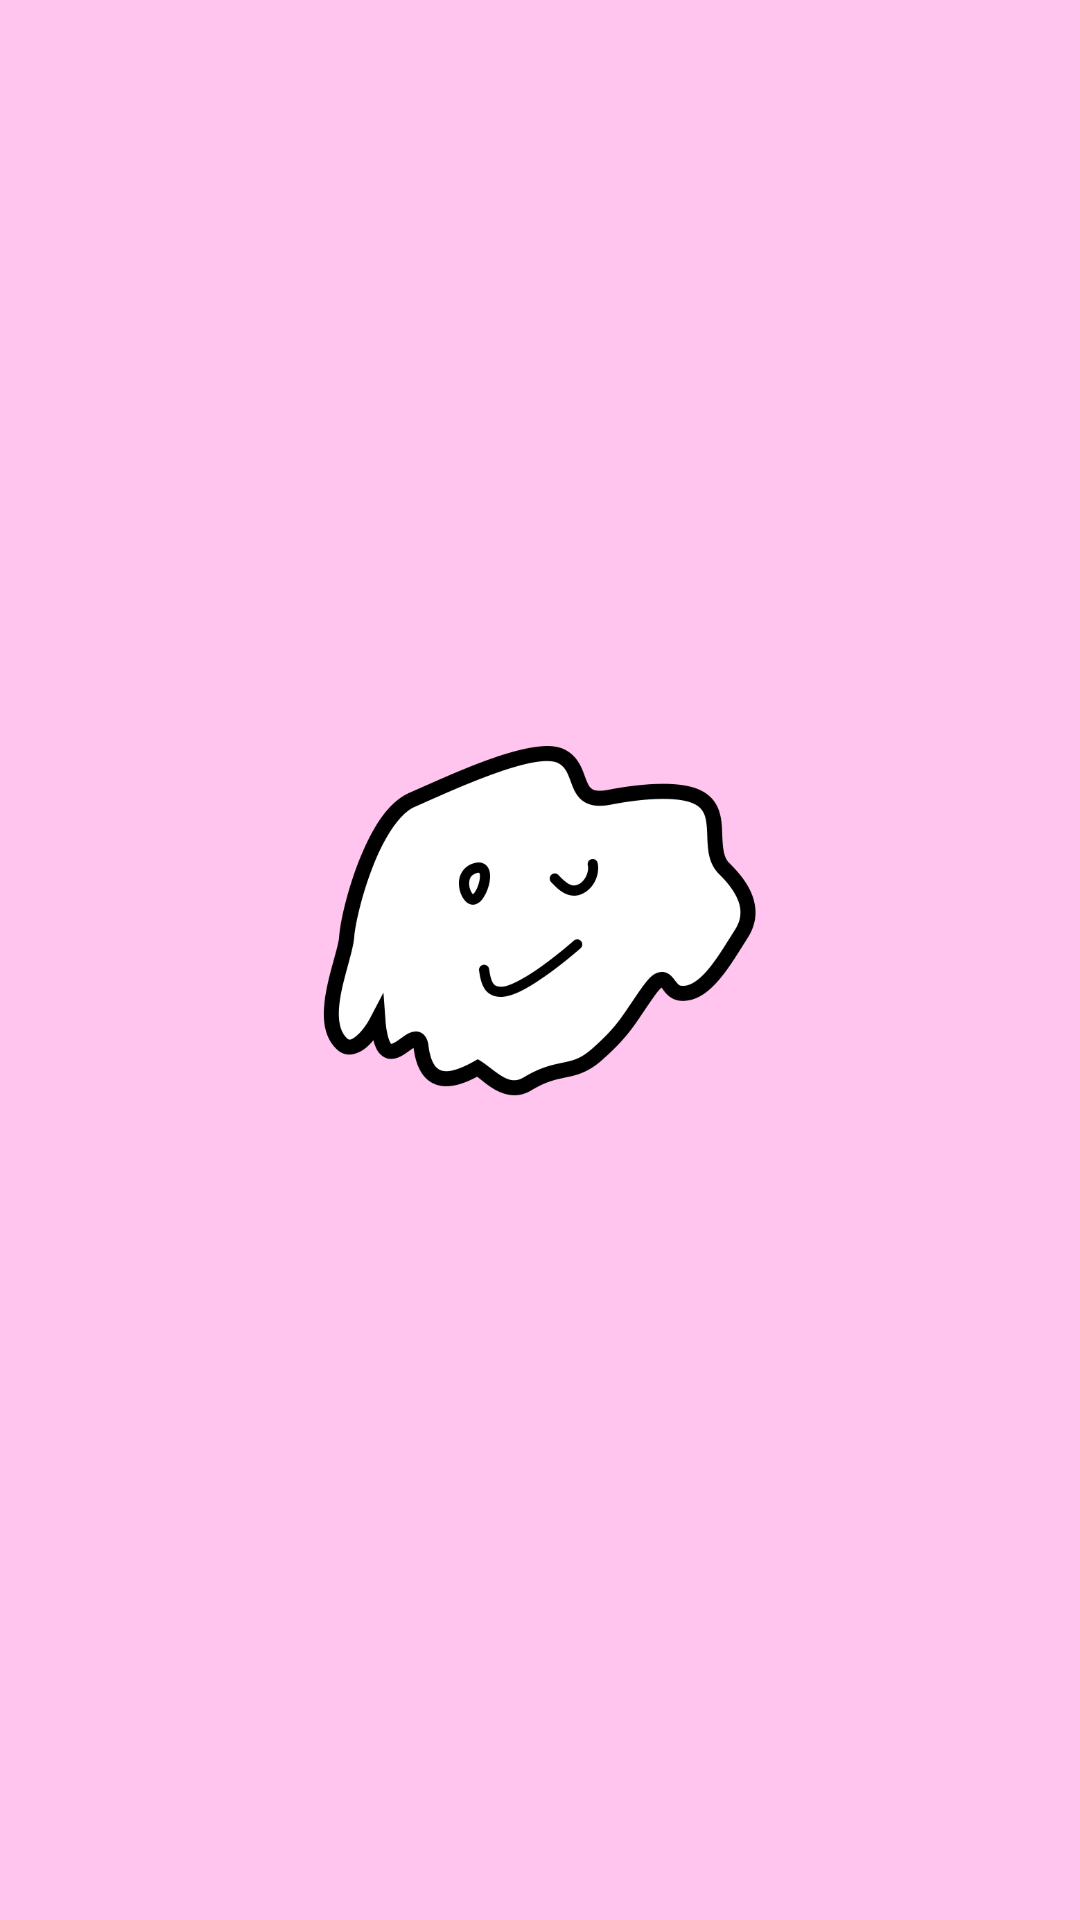

Write the Android layout XML for this screen, with the resource values it uses.
<!-- AndroidManifest.xml: application theme Theme.HT -->
<!-- res/layout/fragment_view_pager1.xml -->
<?xml version="1.0" encoding="utf-8"?>
<FrameLayout xmlns:android="http://schemas.android.com/apk/res/android"
    xmlns:app="http://schemas.android.com/apk/res-auto"
    xmlns:tools="http://schemas.android.com/tools"
    android:layout_width="match_parent"
    android:layout_height="match_parent"
    android:background="#FFC5EE"
    tools:context=".viewPager1">

    <ImageView
        android:id="@+id/imageView"
        android:layout_width="234dp"
        android:layout_height="231dp"
        android:layout_gravity="center_horizontal"
        android:layout_marginTop="190dp"
        android:src="@drawable/logo" />

</FrameLayout>
<!-- resources referenced by this layout -->
<resources>
  <!-- drawable logo: png bitmap (drawable-v24, 36272 bytes) -->
  <style name="Theme.HT" parent="Theme.AppCompat.Light">
          
          <item name="colorPrimary">@color/purple_500</item>
          <item name="colorPrimaryVariant">@color/purple_700</item>
          <item name="colorOnPrimary">@color/white</item>
          
          <item name="colorSecondary">@color/teal_200</item>
          <item name="colorSecondaryVariant">@color/teal_700</item>
          <item name="colorOnSecondary">@color/black</item>
          
          <item name="android:statusBarColor" tools:targetApi="l">?attr/colorPrimaryVariant</item>
          
  
          <item name="windowNoTitle">true</item>
          <item name="windowActionBar">false</item>
  
      </style>
  <!-- not gathered from this repository: default colours our renderer supplied (Android Studio template values) -->
  <color name="purple_500">#FF6200EE</color>
  <color name="purple_700">#FF3700B3</color>
  <color name="teal_200">#FF03DAC5</color>
  <color name="teal_700">#FF018786</color>
  <color name="black">#FF000000</color>
  <color name="white">#FFFFFFFF</color>
</resources>
